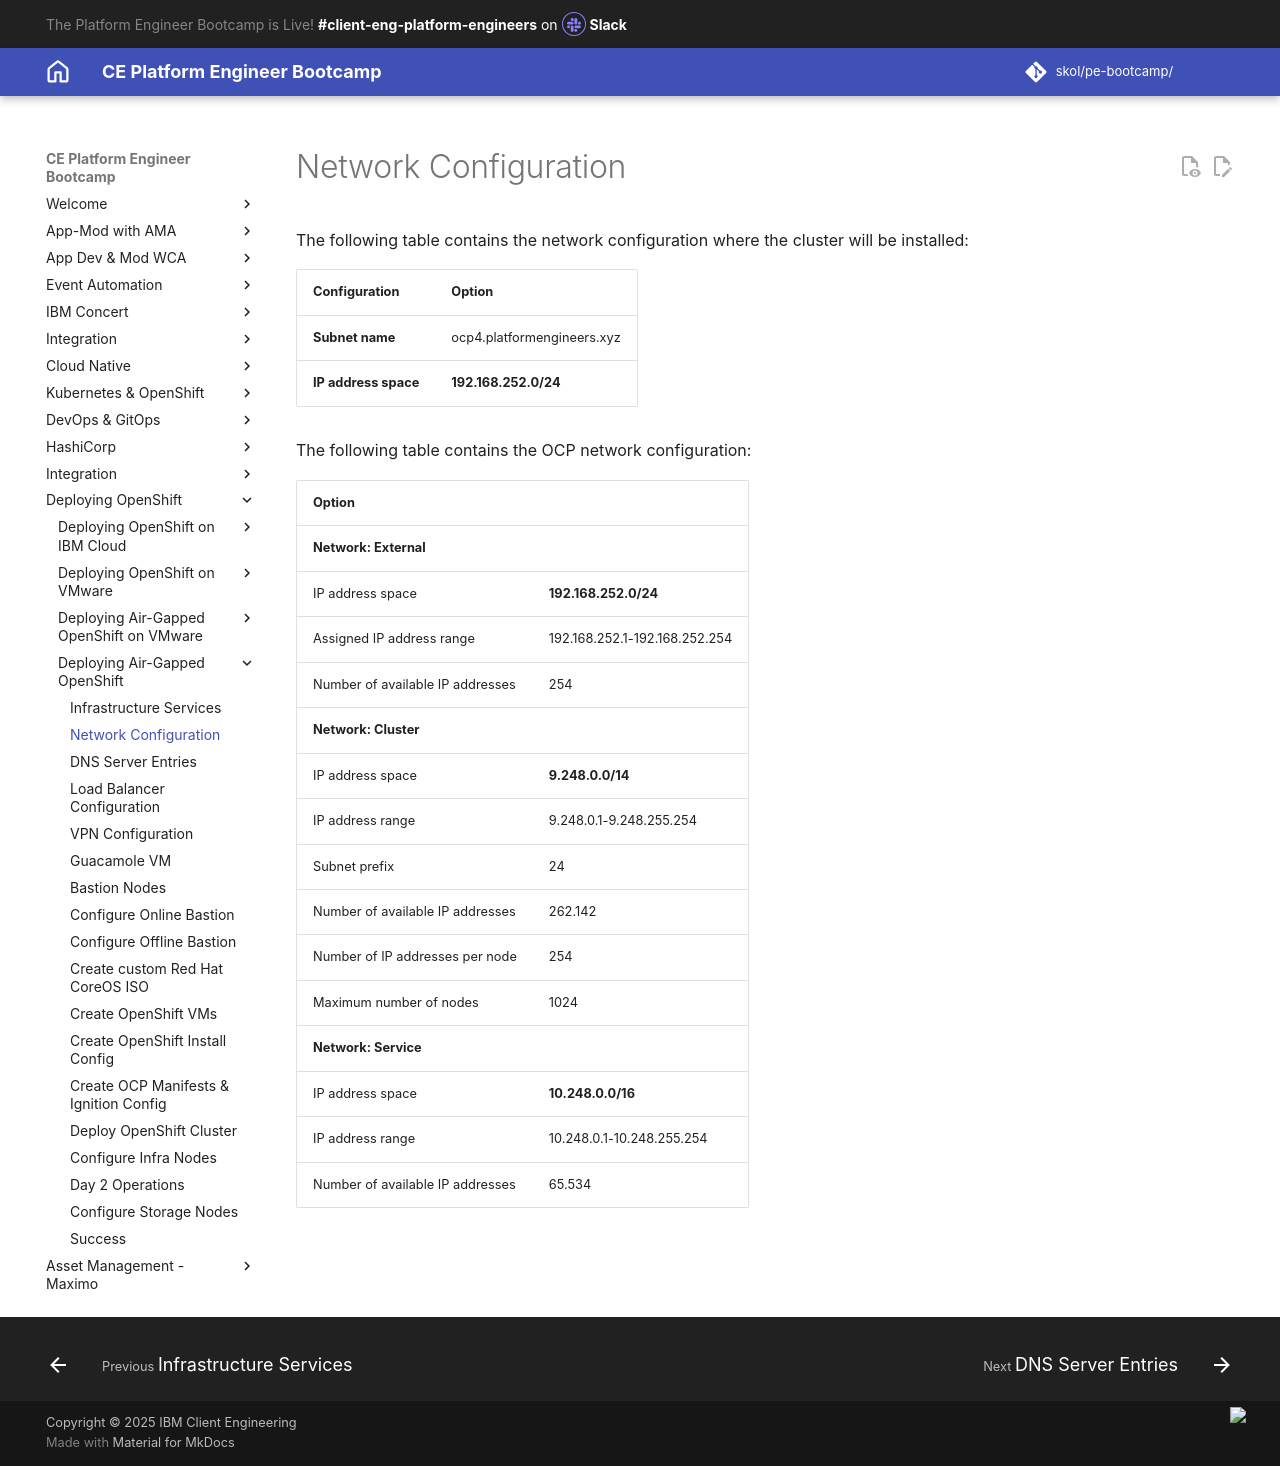

repository: jabbott7335/ce-pe-bootcamp · page: airgapped/3-networkconfig/index.html · generator: mkdocs

---
title: Network Configuration
hide:
    - toc
---

The following table contains the network configuration where the cluster will be installed:

| **Configuration** | **Option** |
|---------------|--------|
|**Subnet name**        |ocp4.platformengineers.xyz|
|**IP address space**   |**192.168.252.0/24**|

The following table contains the OCP network configuration:

| **Option**                        |                       |
|-----------------------------------|-----------------------|
|**Network: External**              ||
|IP address space                   |**192.168.252.0/24**|
|Assigned IP address range          |192.168.252.1-192.168.252.254|
|Number of available IP addresses   |254|
|**Network: Cluster**               ||
|IP address space                   |**9.248.0.0/14**|
|IP address range                   |9.248.0.1-9.248.255.254|
|Subnet prefix                      |24|
|Number of available IP addresses   |262.142|
|Number of IP addresses per node    |254|
|Maximum number of nodes            |1024|
|**Network: Service**               ||
|IP address space                   |**10.248.0.0/16**|
|IP address range                   |10.248.0.1-10.248.255.254|
|Number of available IP addresses   |65.534|
